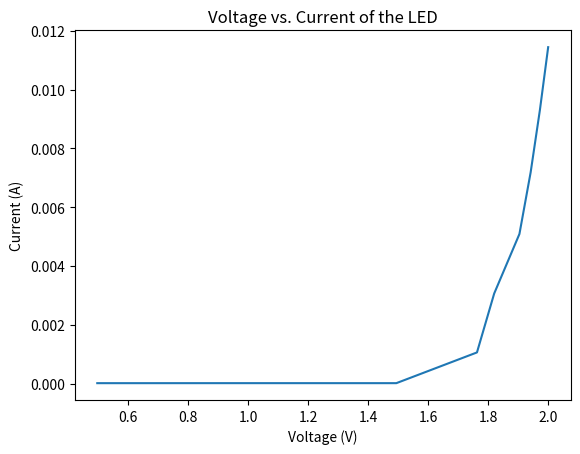

Write Python code to recreate this figure.
import matplotlib.pyplot as plt
import numpy as np

V_channel1_LED = [0.00263, 0.00280, 0.00272, 0.23268, 0.67414, 1.119, 1.58121, 2.0467, 2.5172]
V_channel2_Led = [0.499, 0.99833, 1.497, 1.996, 2.495, 3.024, 3.5237, 4.02, 4.5181]

R = 220


I_Led = []
V_Led = []
for i, v in enumerate(V_channel1_LED):
    V_Led.append(V_channel2_Led[i] - V_channel1_LED[i])
    I_Led.append(v/R)

print("I_LED")
print(I_Led)
print("V_Led")

print(V_Led)



plt.figure()
plt.plot(V_Led, I_Led)
plt.xlabel('Voltage (V)')
plt.ylabel('Current (A)')

plt.title('Voltage vs. Current of the LED')
plt.show()